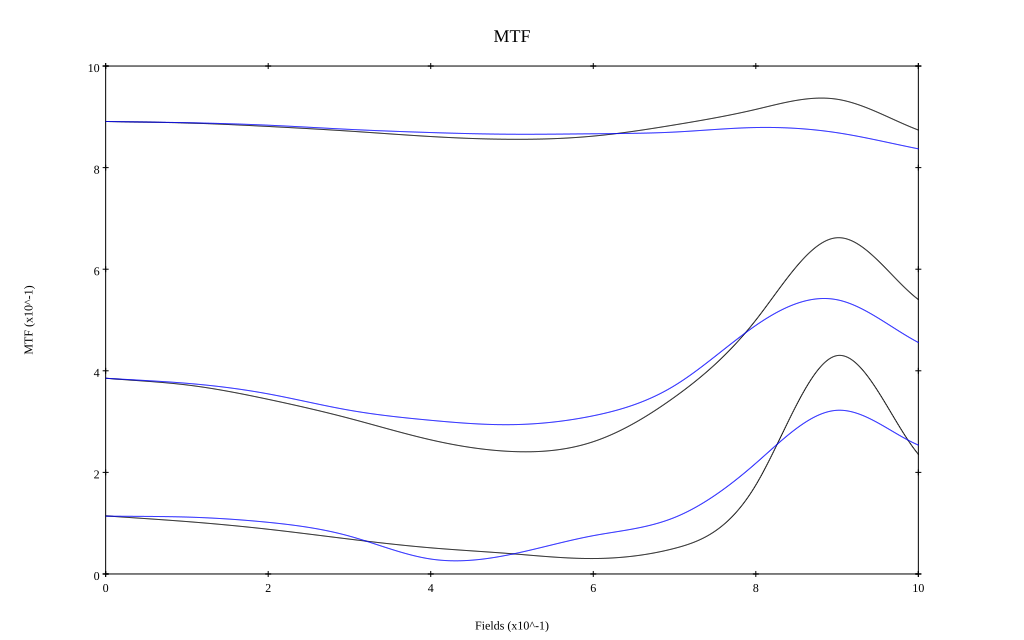

Source data for this figure (header and first rows):
, 0, 0.1, 0.2, 0.3, 0.4, 0.5, 0.6, 0.7, 0.8, 0.9, 1
10 sag, 0.891, 0.888, 0.881, 0.872, 0.861, 0.856, 0.862, 0.884, 0.915, 0.935, 0.874
10 tan, 0.891, 0.888, 0.884, 0.875, 0.869, 0.866, 0.867, 0.87, 0.879, 0.869, 0.837
30 sag, 0.385, 0.372, 0.344, 0.306, 0.264, 0.241, 0.26, 0.348, 0.5, 0.662, 0.54
30 tan, 0.385, 0.375, 0.355, 0.322, 0.303, 0.294, 0.311, 0.371, 0.489, 0.54, 0.456
50 sag, 0.114, 0.103, 0.088, 0.069, 0.051, 0.04, 0.03, 0.05, 0.175, 0.43, 0.236
50 tan, 0.114, 0.112, 0.102, 0.074, 0.029, 0.039, 0.075, 0.111, 0.218, 0.322, 0.254
